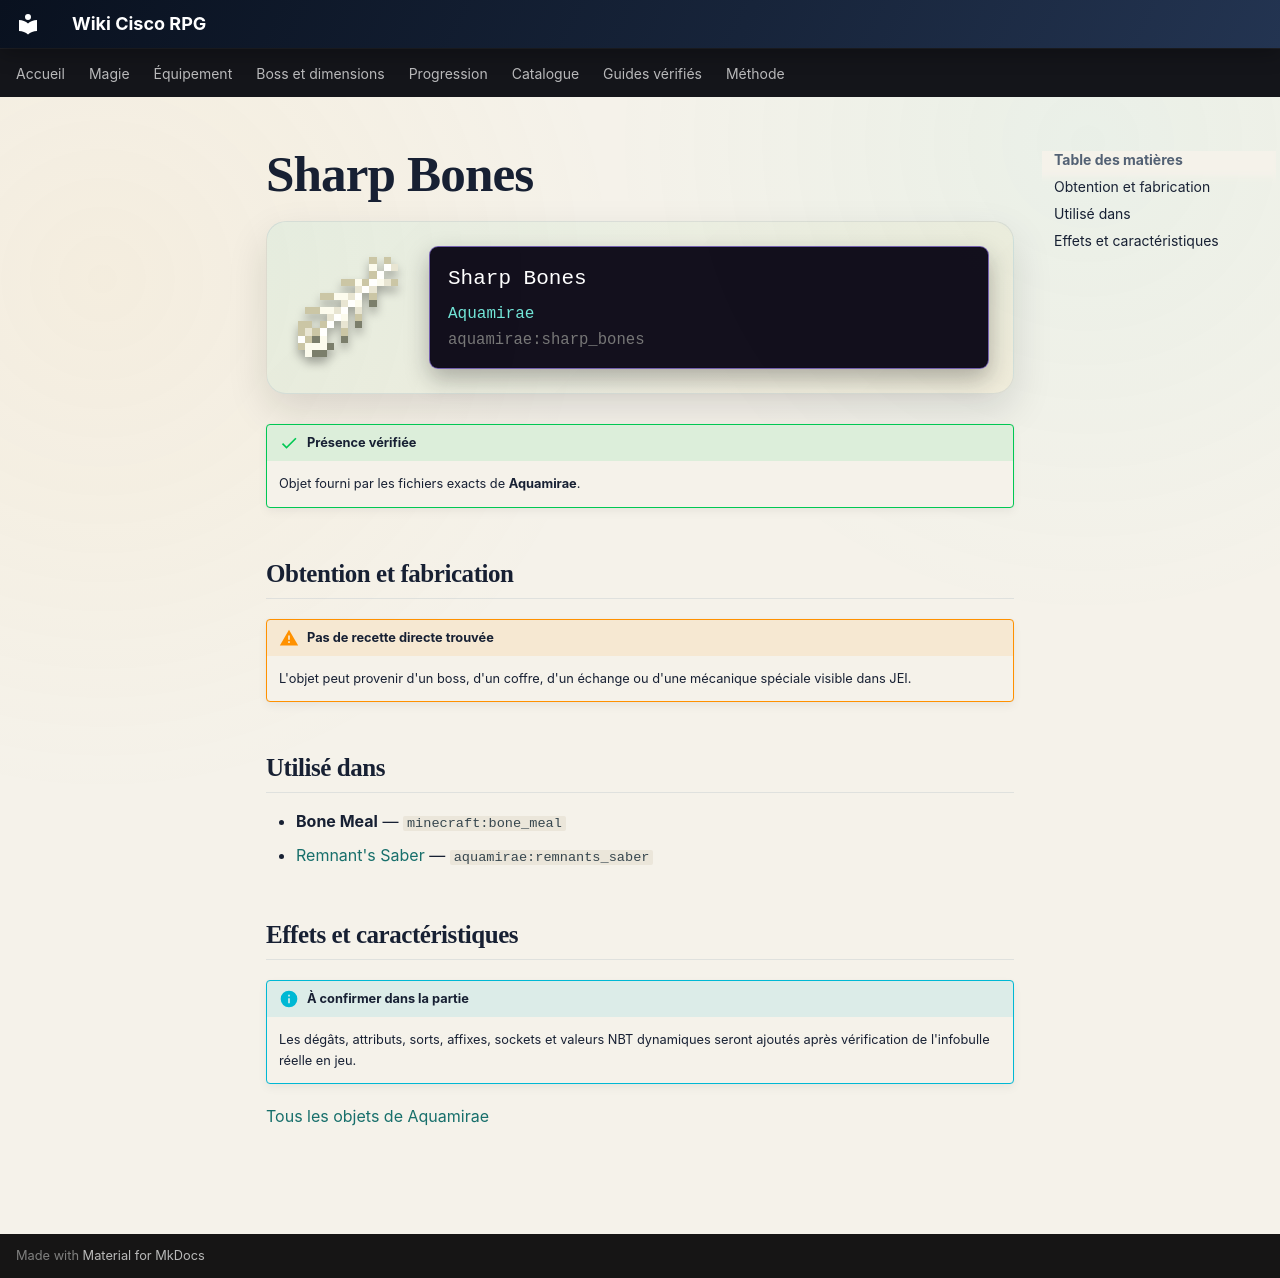

repository: Kloups-Dev/wiki-cisco-rpg · page: catalogue/objets/aquamirae/sharp_bones/index.html · generator: mkdocs

# Sharp Bones

<div class="mc-item-showcase">
<img class="mc-item-icon" src="../../../../assets/generated/items/aquamirae/sharp_bones.png" alt="Sharp Bones">
<div class="mc-tooltip-card">
<div class="mc-tooltip-card__name">Sharp Bones</div>
<div class="mc-tooltip-card__mod">Aquamirae</div>
<div class="mc-tooltip-card__id">aquamirae:sharp_bones</div>
</div>
</div>

!!! success "Présence vérifiée"
    Objet fourni par les fichiers exacts de **Aquamirae**.

## Obtention et fabrication

!!! warning "Pas de recette directe trouvée"
    L'objet peut provenir d'un boss, d'un coffre, d'un échange ou d'une mécanique spéciale visible dans JEI.

## Utilisé dans

- **Bone Meal** — <code>minecraft:bone_meal</code>
- [Remnant's Saber](../../../catalogue/objets/aquamirae/remnants_saber.md) — <code>aquamirae:remnants_saber</code>

## Effets et caractéristiques

!!! info "À confirmer dans la partie"
    Les dégâts, attributs, sorts, affixes, sockets et valeurs NBT dynamiques seront ajoutés après vérification de l'infobulle réelle en jeu.

[Tous les objets de Aquamirae](../../../contenu/aquamirae.md)
